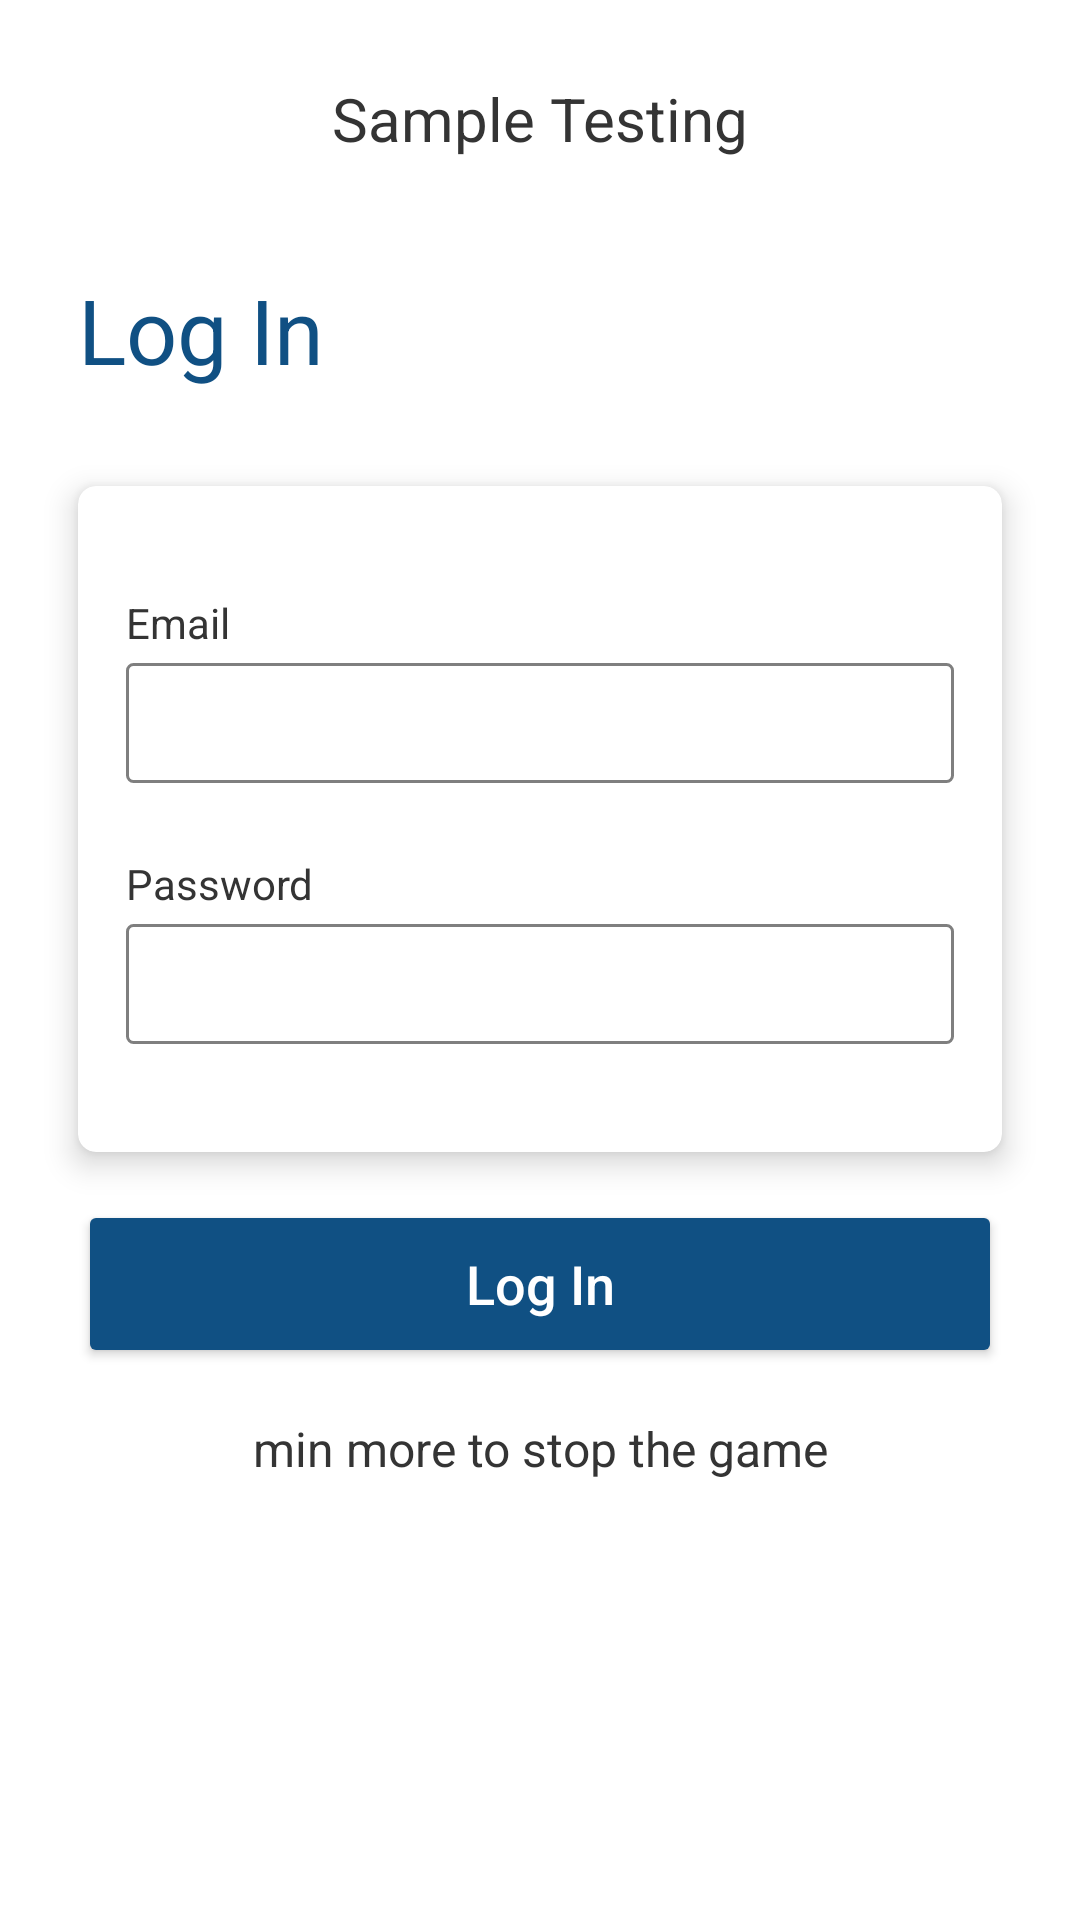

Layout XML and referenced resources for this Android screen:
<!-- AndroidManifest.xml: application theme AppTheme -->
<!-- res/layout/activity_login.xml -->
<?xml version="1.0" encoding="utf-8"?>
<layout xmlns:android="http://schemas.android.com/apk/res/android"
    xmlns:app="http://schemas.android.com/apk/res-auto"
    xmlns:tools="http://schemas.android.com/tools">
<androidx.constraintlayout.widget.ConstraintLayout
    android:layout_width="match_parent"
    android:layout_height="match_parent"
    tools:context=".Login">

    <androidx.constraintlayout.widget.Guideline
        android:id="@+id/guideline"
        android:layout_width="wrap_content"
        android:layout_height="wrap_content"
        android:orientation="horizontal"
        app:layout_constraintGuide_percent="0.14" />

    <androidx.appcompat.widget.AppCompatTextView
        android:id="@+id/tvLoginTitle"
        style="@style/main_title"
        android:layout_width="0dp"
        android:layout_height="wrap_content"
        android:layout_marginStart="@dimen/activity_horizontal_margin"
        android:layout_marginTop="@dimen/activity_horizontal_margin"
        android:layout_marginEnd="@dimen/activity_horizontal_margin"
        android:text="Sample Testing"
        android:gravity="center"
        app:fontFamily="@font/roboto_bold"
        app:layout_constraintEnd_toEndOf="parent"
        app:layout_constraintStart_toStartOf="parent"
        app:layout_constraintTop_toTopOf="parent" />

    <androidx.appcompat.widget.AppCompatTextView
        android:id="@+id/tv1"
        style="@style/main_title"
        android:layout_width="wrap_content"
        android:layout_height="wrap_content"
        android:text="@string/lbl_login"
        android:textColor="@color/colorPrimary"
        android:textSize="30sp"
        app:layout_constraintStart_toStartOf="@id/tvLoginTitle"
        app:layout_constraintTop_toTopOf="@+id/guideline" />

    <androidx.cardview.widget.CardView
        android:id="@+id/card"
        android:layout_width="0dp"
        android:layout_height="wrap_content"
        android:layout_marginStart="@dimen/activity_horizontal_margin"
        android:layout_marginTop="32dp"
        android:layout_marginEnd="@dimen/activity_horizontal_margin"
        app:cardCornerRadius="@dimen/padding_6"
        app:cardElevation="@dimen/padding_6"
        app:contentPadding="@dimen/padding_12"
        app:layout_constraintEnd_toEndOf="parent"
        app:layout_constraintStart_toStartOf="parent"
        app:layout_constraintTop_toBottomOf="@+id/tv1">


        <LinearLayout
            android:layout_width="match_parent"
            android:layout_height="wrap_content"
            android:orientation="vertical"
            android:layout_marginStart="@dimen/padding_4"
            android:layout_marginEnd="@dimen/padding_4">

            <androidx.appcompat.widget.AppCompatTextView
                style="@style/hint_text"
                android:layout_width="wrap_content"
                android:layout_height="wrap_content"
                android:layout_marginTop="@dimen/padding_24"
                android:text="@string/lbl_email" />

            <androidx.appcompat.widget.AppCompatEditText
                android:id="@+id/edtEmail"
                android:layout_width="match_parent"
                android:layout_height="@dimen/img_40dp"
                android:inputType="textEmailAddress"
                android:layout_marginTop="@dimen/padding_4"
                style="@style/edt_input"/>

            <androidx.appcompat.widget.AppCompatTextView
                style="@style/hint_text"
                android:layout_width="wrap_content"
                android:layout_height="wrap_content"
                android:layout_marginTop="@dimen/padding_24"
                android:text="@string/lbl_password" />

            <androidx.appcompat.widget.AppCompatEditText
                android:id="@+id/edtPassword"
                android:layout_width="match_parent"
                android:layout_height="@dimen/img_40dp"
                android:inputType="textPassword"
                android:layout_marginTop="@dimen/padding_4"
                android:layout_marginBottom="@dimen/padding_24"
                style="@style/edt_input"/>


        </LinearLayout>

    </androidx.cardview.widget.CardView>

    <androidx.appcompat.widget.AppCompatButton
        android:id="@+id/btnLogIn"
        style="@style/Widget.AppCompat.Button.Colored"
        android:layout_width="0dp"
        android:layout_height="@dimen/img_medium"
        android:layout_marginTop="@dimen/padding_16"
        android:backgroundTint="@color/colorPrimary"
        android:text="@string/lbl_login"
        android:textAllCaps="false"
        android:textSize="18sp"
        android:elevation="@dimen/padding_4"
        app:layout_constraintEnd_toEndOf="@id/tvLoginTitle"
        app:layout_constraintStart_toStartOf="@id/tvLoginTitle"
        app:layout_constraintTop_toBottomOf="@id/card" />

    <androidx.appcompat.widget.AppCompatTextView
        android:id="@+id/tvTimerMsg"
        style="@style/subtitle_text"
        android:layout_width="0dp"
        android:layout_height="wrap_content"
        android:layout_marginTop="16dp"
        android:gravity="center"
        android:text="@string/lbl_bottom_msg"
        android:textSize="@dimen/txt_size_title_recycler"
        app:layout_constraintEnd_toEndOf="@id/btnLogIn"
        app:layout_constraintStart_toStartOf="@id/btnLogIn"
        app:layout_constraintTop_toBottomOf="@id/btnLogIn" />


</androidx.constraintlayout.widget.ConstraintLayout>

</layout>
<!-- resources referenced by this layout -->
<resources>
  <color name="colorPrimary">#105083</color>
  <dimen name="activity_horizontal_margin">26dp</dimen>
  <dimen name="img_40dp">40dp</dimen>
  <dimen name="img_medium">56dp</dimen>
  <dimen name="padding_12">12dp</dimen>
  <dimen name="padding_16">16dp</dimen>
  <dimen name="padding_24">24dp</dimen>
  <dimen name="padding_4">4dp</dimen>
  <dimen name="padding_6">6dp</dimen>
  <dimen name="txt_size_title_recycler">16sp</dimen>
  <string name="lbl_bottom_msg">min more to stop the game</string>
  <string name="lbl_email">Email</string>
  <string name="lbl_login">Log In</string>
  <string name="lbl_password">Password</string>
  <style name="edt_input" parent="Widget.AppCompat.EditText">
          <item name="android:maxLines">1</item>
          <item name="android:background">@drawable/edt_bg</item>
          <item name="android:paddingStart">@dimen/padding_10</item>
          <item name="android:paddingEnd">@dimen/padding_10</item>
          <item name="background">@drawable/edt_bg</item>
          <item name="paddingStart">@dimen/padding_10</item>
          <item name="paddingEnd">@dimen/padding_10</item>
          <item name="android:textSize">@dimen/txt_size_title_recycler</item>
      </style>
  <style name="hint_text" parent="Widget.AppCompat.TextView">
          <item name="android:textColor">@color/text_black</item>
          <item name="android:textSize">@dimen/txt_size_sub_title</item>
          <item name="fontFamily">@font/roboto</item>
          <item name="lineHeight">18sp</item>
  
      </style>
  <style name="main_title" parent="Widget.AppCompat.TextView">
          <item name="fontFamily">@font/roboto_bold</item>
          <item name="android:textSize">@dimen/txt_size_title_main</item>
          <item name="android:textColor">@color/text_black</item>
          <item name="lineHeight">20sp</item>
      </style>
  <style name="subtitle_text" parent="Widget.AppCompat.TextView">
          <item name="android:textColor">@color/text_black</item>
          <item name="android:textSize">@dimen/txt_size_sub_title</item>
          <item name="fontFamily">@font/roboto_medium</item>
          <item name="lineHeight">18sp</item>
  
      </style>
  <style name="AppTheme" parent="Theme.MaterialComponents.Light.DarkActionBar">
          
          <item name="colorPrimary">@color/colorPrimary</item>
          <item name="colorPrimaryDark">@color/colorPrimaryDark</item>
          <item name="colorAccent">@color/colorAccent</item>
      </style>
  <!-- drawable edt_bg (drawable) -->
  <?xml version="1.0" encoding="utf-8"?>
  <shape xmlns:android="http://schemas.android.com/apk/res/android"
      android:shape="rectangle">
  
      <stroke android:color="@color/text_grey"
          android:width="1dp"/>
      <corners android:radius="@dimen/padding_2"/>
  
      <padding android:left="@dimen/padding_4"
          android:right="@dimen/padding_4"/>
  
  </shape>
  <dimen name="padding_10">10dp</dimen>
  <color name="text_black">#343434</color>
  <dimen name="txt_size_sub_title">14sp</dimen>
  <dimen name="txt_size_title_main">20sp</dimen>
  <color name="colorPrimaryDark">#0C497A</color>
  <color name="colorAccent">#009688</color>
  <color name="text_grey">#80000000</color>
  <dimen name="padding_2">2dp</dimen>
</resources>
